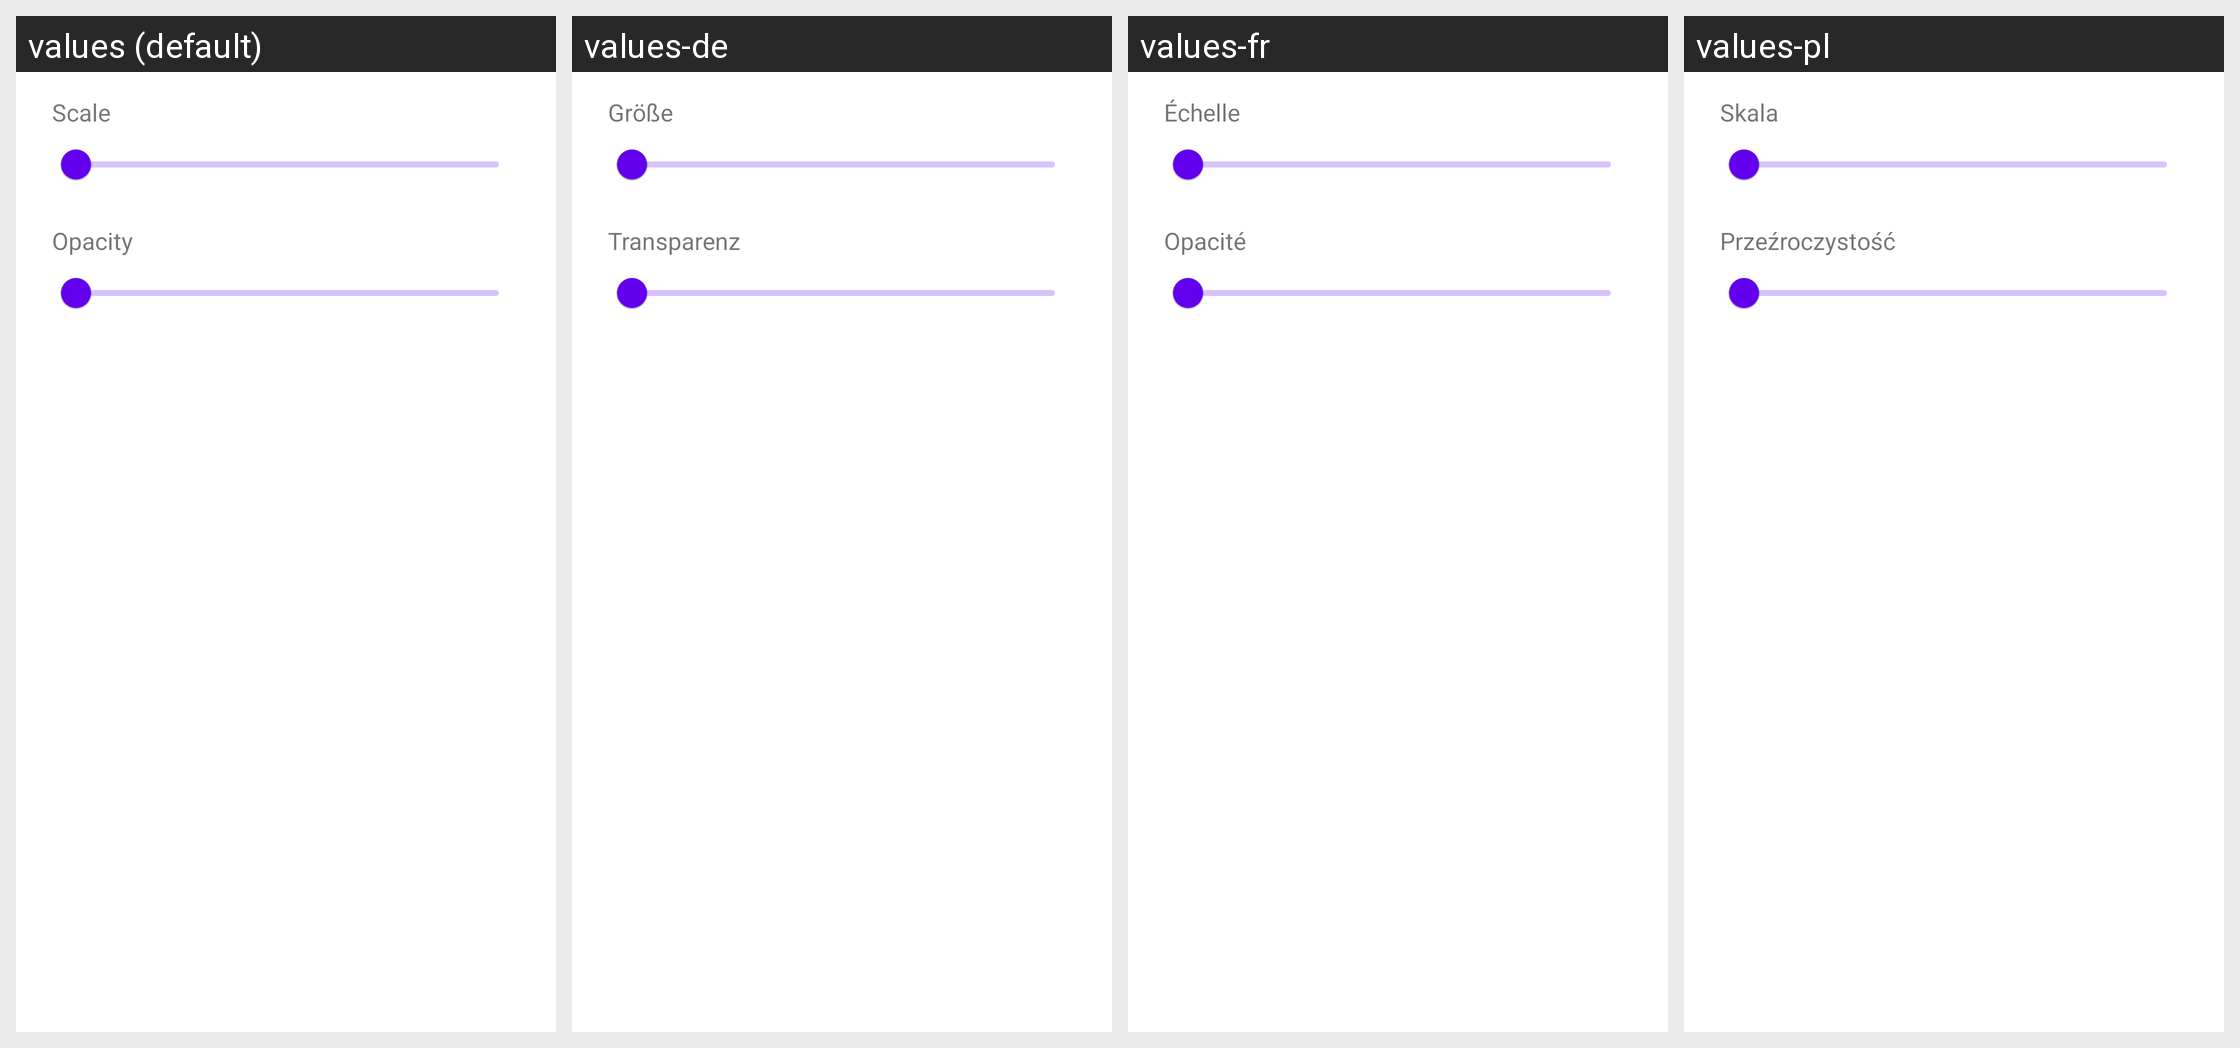

This grid shows one Android layout under several languages. Give, for every string resource on the screen, its name, the default text and each shown locale's text.
Android screen res/layout/dialog_overlay_adjust.xml rendered under 4 locales, left to right: values (default), values-de, values-fr, values-pl. Device: Nexus 5 (rendered at 1080×1920; each locale shown at half size, 540×960, under a caption strip naming it); theme Theme.MaterialComponents.DayNight.NoActionBar.
Other locales in the repository, not shown: values-ar, values-ckb, values-cs, values-es, values-fa, values-he, values-hu, values-id, values-it, values-ja, values-ko, values-nb, values-pt-rBR, values-pt-rPT, values-ru, values-sr, values-uk, values-vi, values-zh-rCN, values-zh-rTW.
Strings drawn on this screen, with the default value and each locale's value (text and hints the layout hard-codes, and strings that could not be matched under every locale, appear in the picture but are not listed):

emulation_control_scale
  values: Scale
  values-de: Größe
  values-fr: Échelle
  values-pl: Skala

emulation_control_opacity
  values: Opacity
  values-de: Transparenz
  values-fr: Opacité
  values-pl: Przeźroczystość
